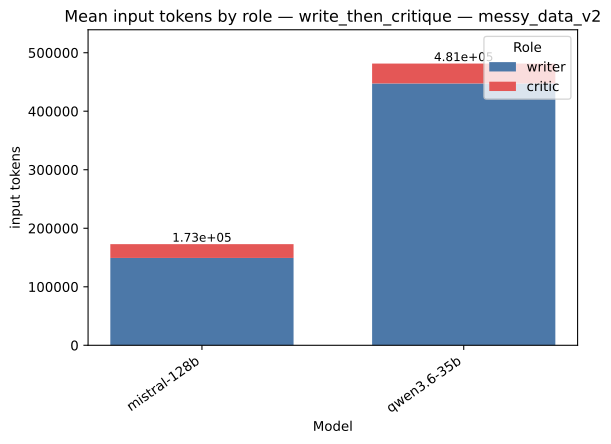

Source data for this figure (header and first rows):
strategy, model, role, value, total
write_then_critique, mistral-128b, writer, 149279, 172837
write_then_critique, mistral-128b, critic, 23558, 172837
write_then_critique, qwen3.6-35b, writer, 447480, 481442
write_then_critique, qwen3.6-35b, critic, 33961, 481442
